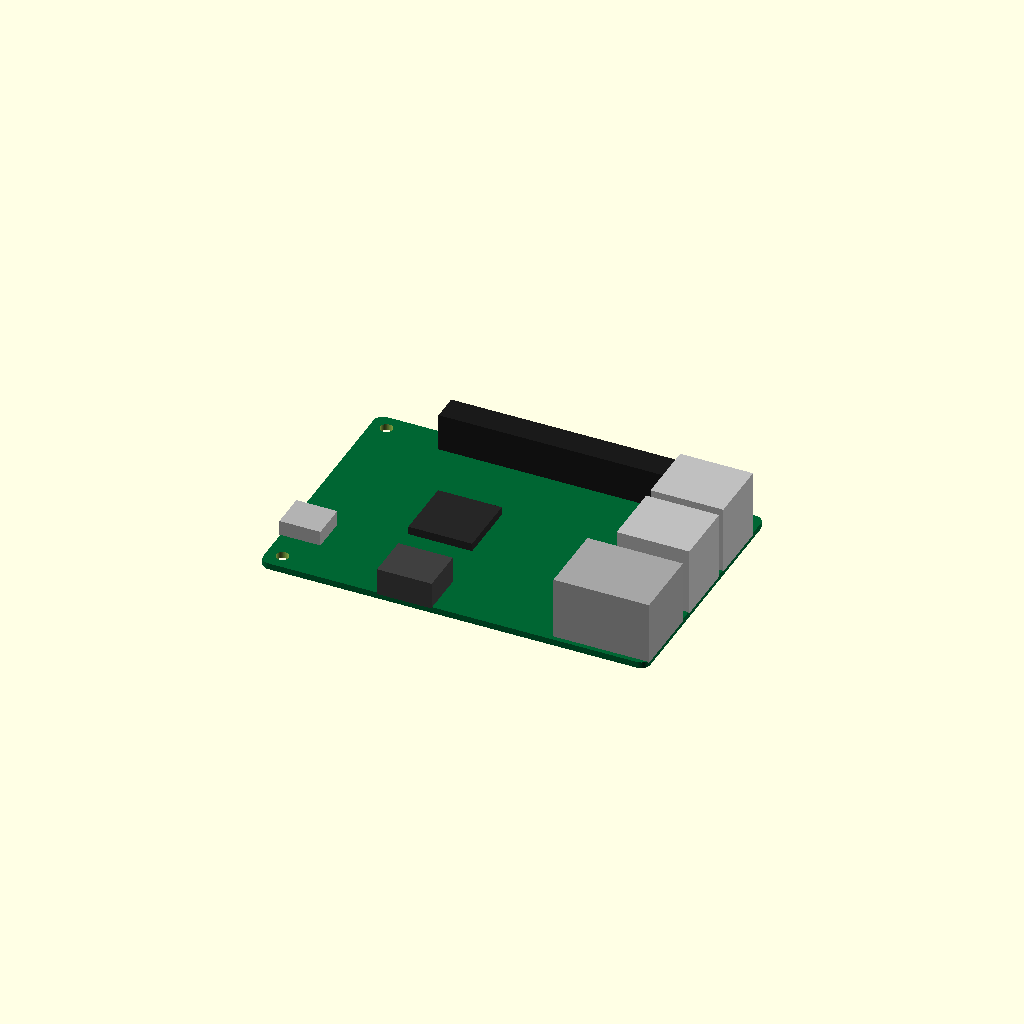
Cell 1: rendered with the file's own defaults.
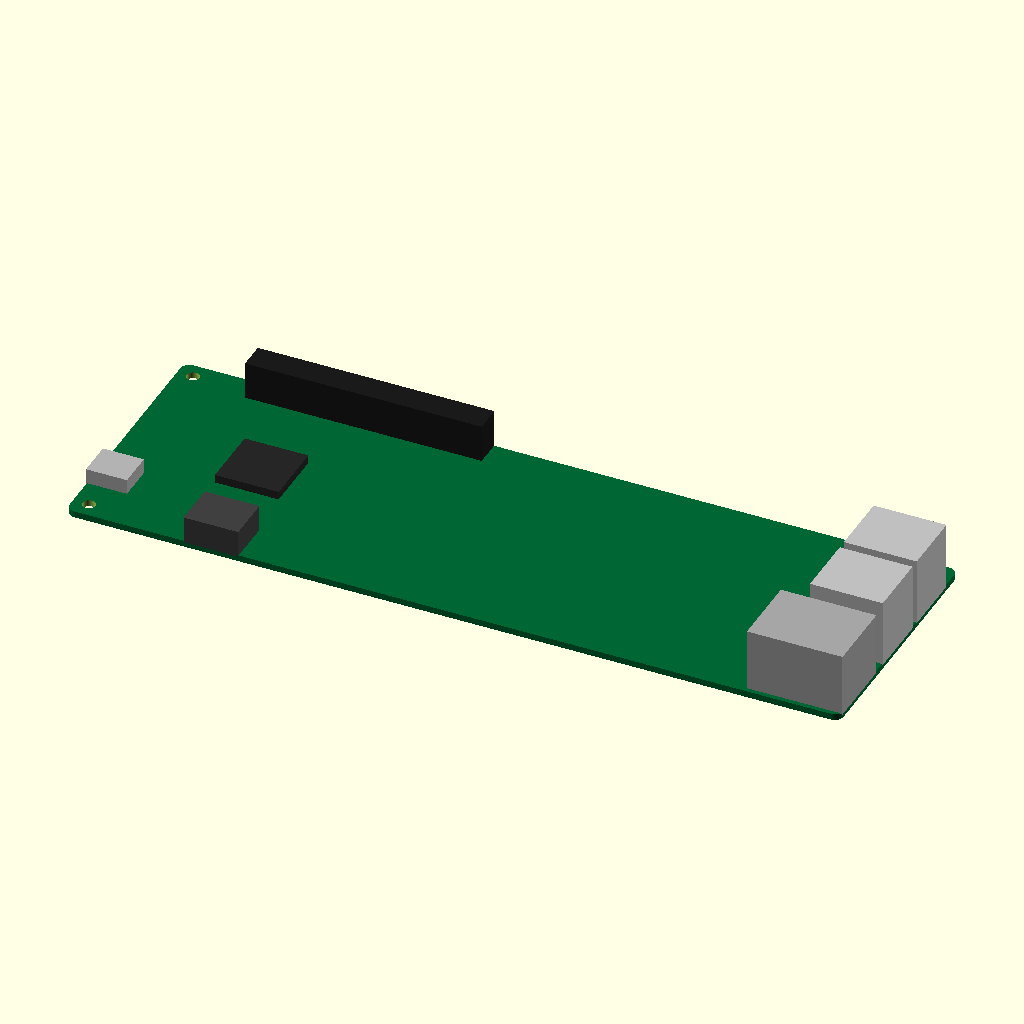
Cell 2: the same model with pcb_length = 170.
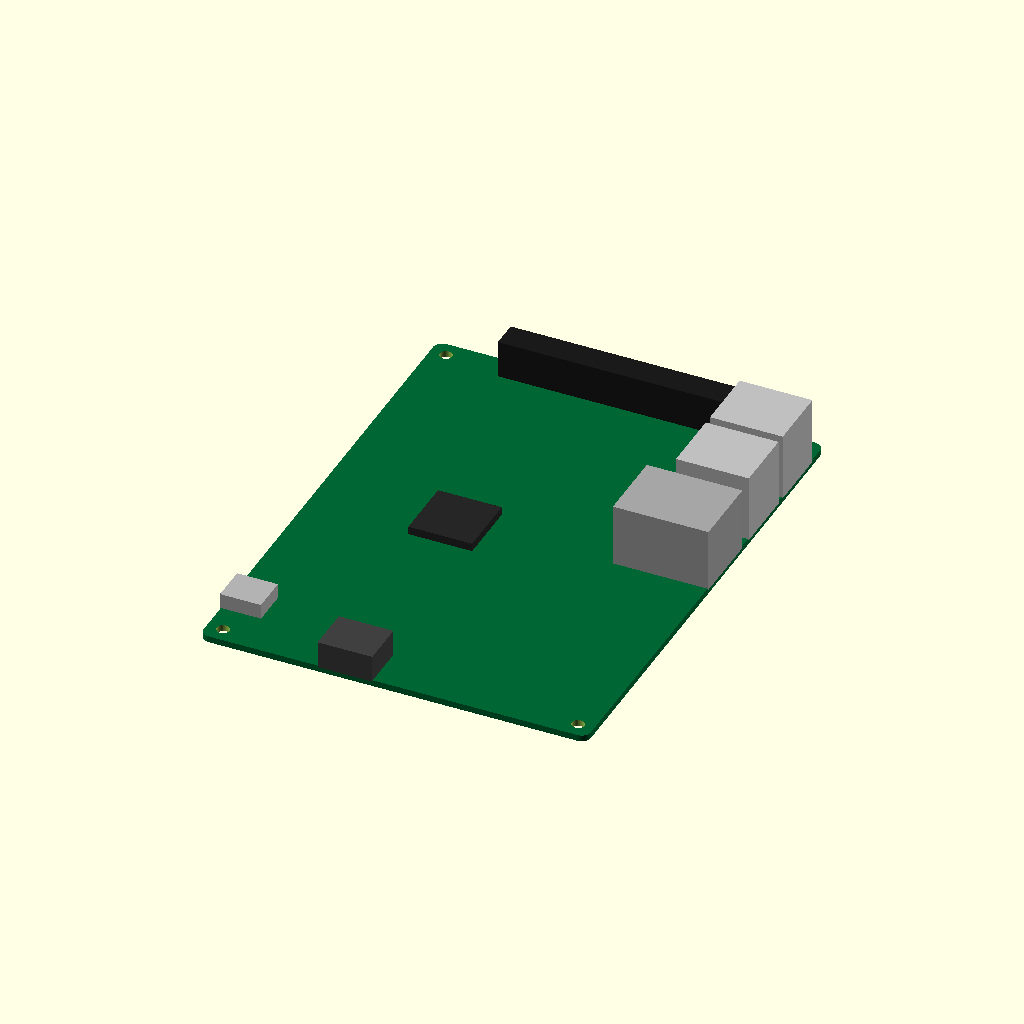
Cell 3: the same model with pcb_width = 112.
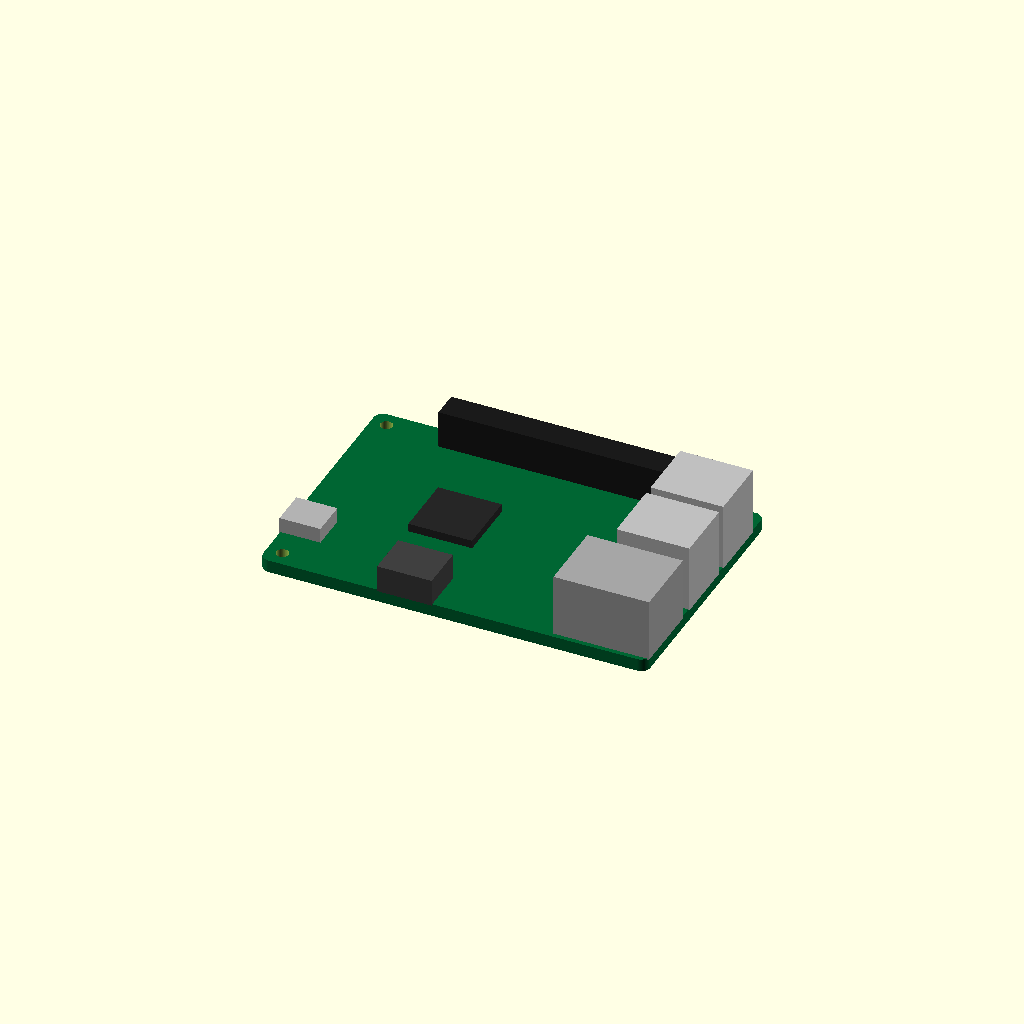
Cell 4: pcb_thickness = 2.8 (everything else at default).
All cells are drawn from one camera (rotation 55°, 0°, 25°, orthographic, colour scheme Cornfield), so only the parameter changes between them.
Source of the model, results/nopscadlib/craft/scad/pcb__RPI3.scad:
$fn = 64;

// Parameters (target PCB size)
pcb_length = 85.0;   // X
pcb_width  = 56.0;   // Y
pcb_thickness = 1.4; // Z

// Small overlap to guarantee watertight unions
overlap = 0.2;

// Helper: rounded rectangle prism (centered)
module rounded_box(size=[10,10,2], r=1, center=true) {
    x = size[0]; y = size[1]; z = size[2];
    rr = min(r, x/2, y/2);
    translate(center ? [0,0,0] : [x/2,y/2,z/2])
        linear_extrude(height=z, center=true)
            offset(r=rr)
                square([x-2*rr, y-2*rr], center=true);
}

// PCB with mounting holes (holes are cut, but model remains one connected solid)
module pcb() {
    hole_d = 2.75;
    hole_r = hole_d/2;

    // Typical SBC hole offsets from edges (kept parametric and derived from board dims)
    edge_x = 3.5;
    edge_y = 3.5;

    xh = pcb_length/2 - edge_x;
    yh = pcb_width/2  - edge_y;

    difference() {
        color([0.0, 0.4, 0.2])
            rounded_box([pcb_length, pcb_width, pcb_thickness], r=2.0, center=true);

        // 4 mounting holes
        for (sx = [-1, 1], sy = [-1, 1])
            translate([sx*xh, sy*yh, 0])
                cylinder(h=pcb_thickness + 2*overlap, r=hole_r, center=true);
    }
}

// Simple connector/component blocks that are guaranteed to touch the PCB top surface
module components() {
    z_top = pcb_thickness/2;

    // USB-A stack (2 ports) along +X edge
    usb_w = 16.0;   // along X (depth into board)
    usb_l = 14.0;   // along Y
    usb_h = 15.0;   // above PCB
    usb_gap = 2.0;

    usb_xc = pcb_length/2 - usb_w/2 + overlap; // overlaps into PCB
    usb_y1 = pcb_width/2 - usb_l/2 - 6.0;
    usb_y2 = usb_y1 - (usb_l + usb_gap);

    for (yy = [usb_y1, usb_y2])
        color([0.75, 0.75, 0.75])
            translate([usb_xc, yy, z_top + usb_h/2 - overlap])
                cube([usb_w, usb_l, usb_h], center=true);

    // Ethernet block near USBs along +X edge
    eth_w = 21.0;
    eth_l = 16.0;
    eth_h = 14.0;

    eth_xc = pcb_length/2 - eth_w/2 + overlap;
    eth_yc = usb_y2 - (usb_l/2 + eth_l/2 + 3.0);

    color([0.65, 0.65, 0.65])
        translate([eth_xc, eth_yc, z_top + eth_h/2 - overlap])
            cube([eth_w, eth_l, eth_h], center=true);

    // HDMI block along -Y edge
    hdmi_w = 12.0;  // along X
    hdmi_l = 10.0;  // along Y (depth into board)
    hdmi_h = 6.0;

    hdmi_yc = -pcb_width/2 + hdmi_l/2 - overlap;
    hdmi_xc = -pcb_length/2 + 32.0;

    color([0.25, 0.25, 0.25])
        translate([hdmi_xc, hdmi_yc, z_top + hdmi_h/2 - overlap])
            cube([hdmi_w, hdmi_l, hdmi_h], center=true);

    // 40-pin header block along +Y edge
    hdr_w = 52.0;  // along X
    hdr_l = 6.0;   // along Y (depth into board)
    hdr_h = 8.5;

    hdr_yc = pcb_width/2 - hdr_l/2 + overlap;
    hdr_xc = -pcb_length/2 + 42.0;

    color([0.1, 0.1, 0.1])
        translate([hdr_xc, hdr_yc, z_top + hdr_h/2 - overlap])
            cube([hdr_w, hdr_l, hdr_h], center=true);

    // Main SoC block on top
    soc_s = 14.0;
    soc_h = 2.0;
    soc_xc = -pcb_length/2 + 30.0;
    soc_yc = 0;

    color([0.15, 0.15, 0.15])
        translate([soc_xc, soc_yc, z_top + soc_h/2 - overlap])
            cube([soc_s, soc_s, soc_h], center=true);

    // USB-C / power block along -X edge
    pwr_w = 9.0;   // along X (depth into board)
    pwr_l = 8.0;   // along Y
    pwr_h = 3.5;

    pwr_xc = -pcb_length/2 + pwr_w/2 - overlap;
    pwr_yc = -pcb_width/2 + 14.0;

    color([0.7, 0.7, 0.7])
        translate([pwr_xc, pwr_yc, z_top + pwr_h/2 - overlap])
            cube([pwr_w, pwr_l, pwr_h], center=true);
}

// Final Output: one connected solid (PCB + components all touching/overlapping)
union() {
    pcb();
    components();
}
Customizer parameters (derived from the source; name, type, default, range or options):
pcb_length: number, default 85
pcb_width: number, default 56
pcb_thickness: number, default 1.4
overlap: number, default 0.2
